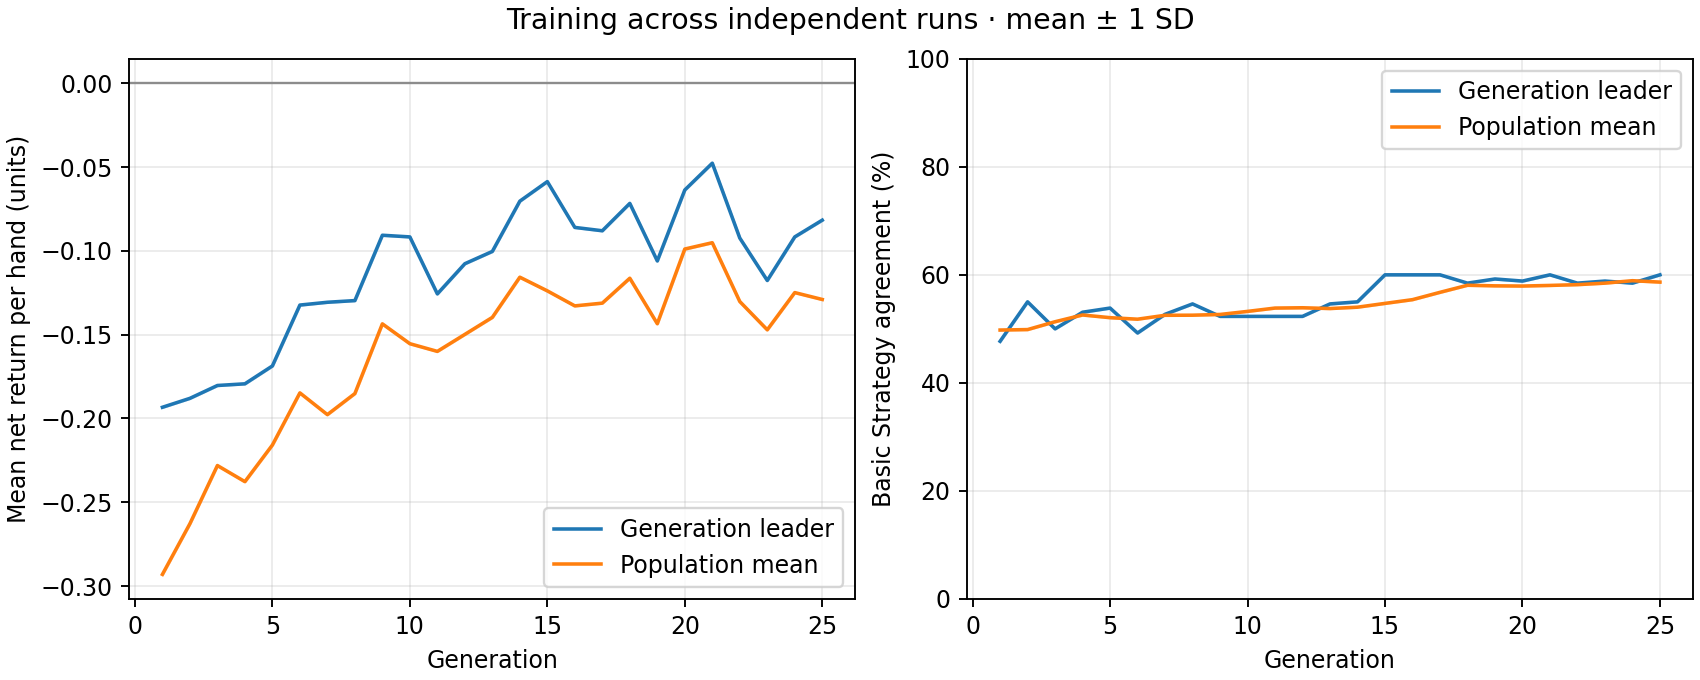

Values plotted in this chart, from the file beside it:
generation, best_fitness_mean, best_fitness_sd, average_fitness_mean, average_fitness_sd, best_match_pct_mean, best_match_pct_sd, population_match_pct_mean, population_match_pct_sd
1, -0.1933, 0.0, -0.2931, 0.0, 47.69, 0.0, 49.78, 0.0
2, -0.188, 0.0, -0.2628, 0.0, 55, 0.0, 49.87, 0.0
3, -0.1803, 0.0, -0.2281, 0.0, 50.0, 0.0, 51.32, 0.0
4, -0.1793, 0.0, -0.2377, 0.0, 53.08, 0.0, 52.57, 0.0
5, -0.1687, 0.0, -0.2159, 0.0, 53.85, 0.0, 52.07, 0.0
6, -0.1323, 0.0, -0.1848, 0.0, 49.23, 0.0, 51.79, 0.0
7, -0.1307, 0.0, -0.1977, 0.0, 52.69, 0.0, 52.51, 0.0
8, -0.1297, 0.0, -0.1852, 0.0, 54.62, 0.0, 52.53, 0.0
9, -0.09067, 0.0, -0.1436, 0.0, 52.31, 0.0, 52.66, 0.0
10, -0.09167, 0.0, -0.1554, 0.0, 52.31, 0.0, 53.23, 0.0
11, -0.1257, 0.0, -0.16, 0.0, 52.31, 0.0, 53.85, 0.0
12, -0.1077, 0.0, -0.1498, 0.0, 52.31, 0.0, 53.9, 0.0
13, -0.1003, 0.0, -0.1397, 0.0, 54.62, 0.0, 53.76, 0.0
14, -0.07033, 0.0, -0.1157, 0.0, 55, 0.0, 54.01, 0.0
15, -0.05867, 0.0, -0.1239, 0.0, 60.0, 0.0, 54.71, 0.0
16, -0.086, 0.0, -0.1328, 0.0, 60.0, 0.0, 55.4, 0.0
17, -0.088, 0.0, -0.1312, 0.0, 60.0, 0.0, 56.76, 0.0
18, -0.07167, 0.0, -0.1163, 0.0, 58.46, 0.0, 58.07, 0.0
19, -0.106, 0.0, -0.1435, 0.0, 59.23, 0.0, 57.96, 0.0
20, -0.06367, 0.0, -0.0989, 0.0, 58.85, 0.0, 57.92, 0.0
21, -0.04767, 0.0, -0.09513, 0.0, 60.0, 0.0, 58.04, 0.0
22, -0.09233, 0.0, -0.1302, 0.0, 58.46, 0.0, 58.18, 0.0
23, -0.1177, 0.0, -0.1471, 0.0, 58.85, 0.0, 58.46, 0.0
24, -0.09167, 0.0, -0.1249, 0.0, 58.46, 0.0, 58.91, 0.0
25, -0.08167, 0.0, -0.129, 0.0, 60.0, 0.0, 58.65, 0.0
